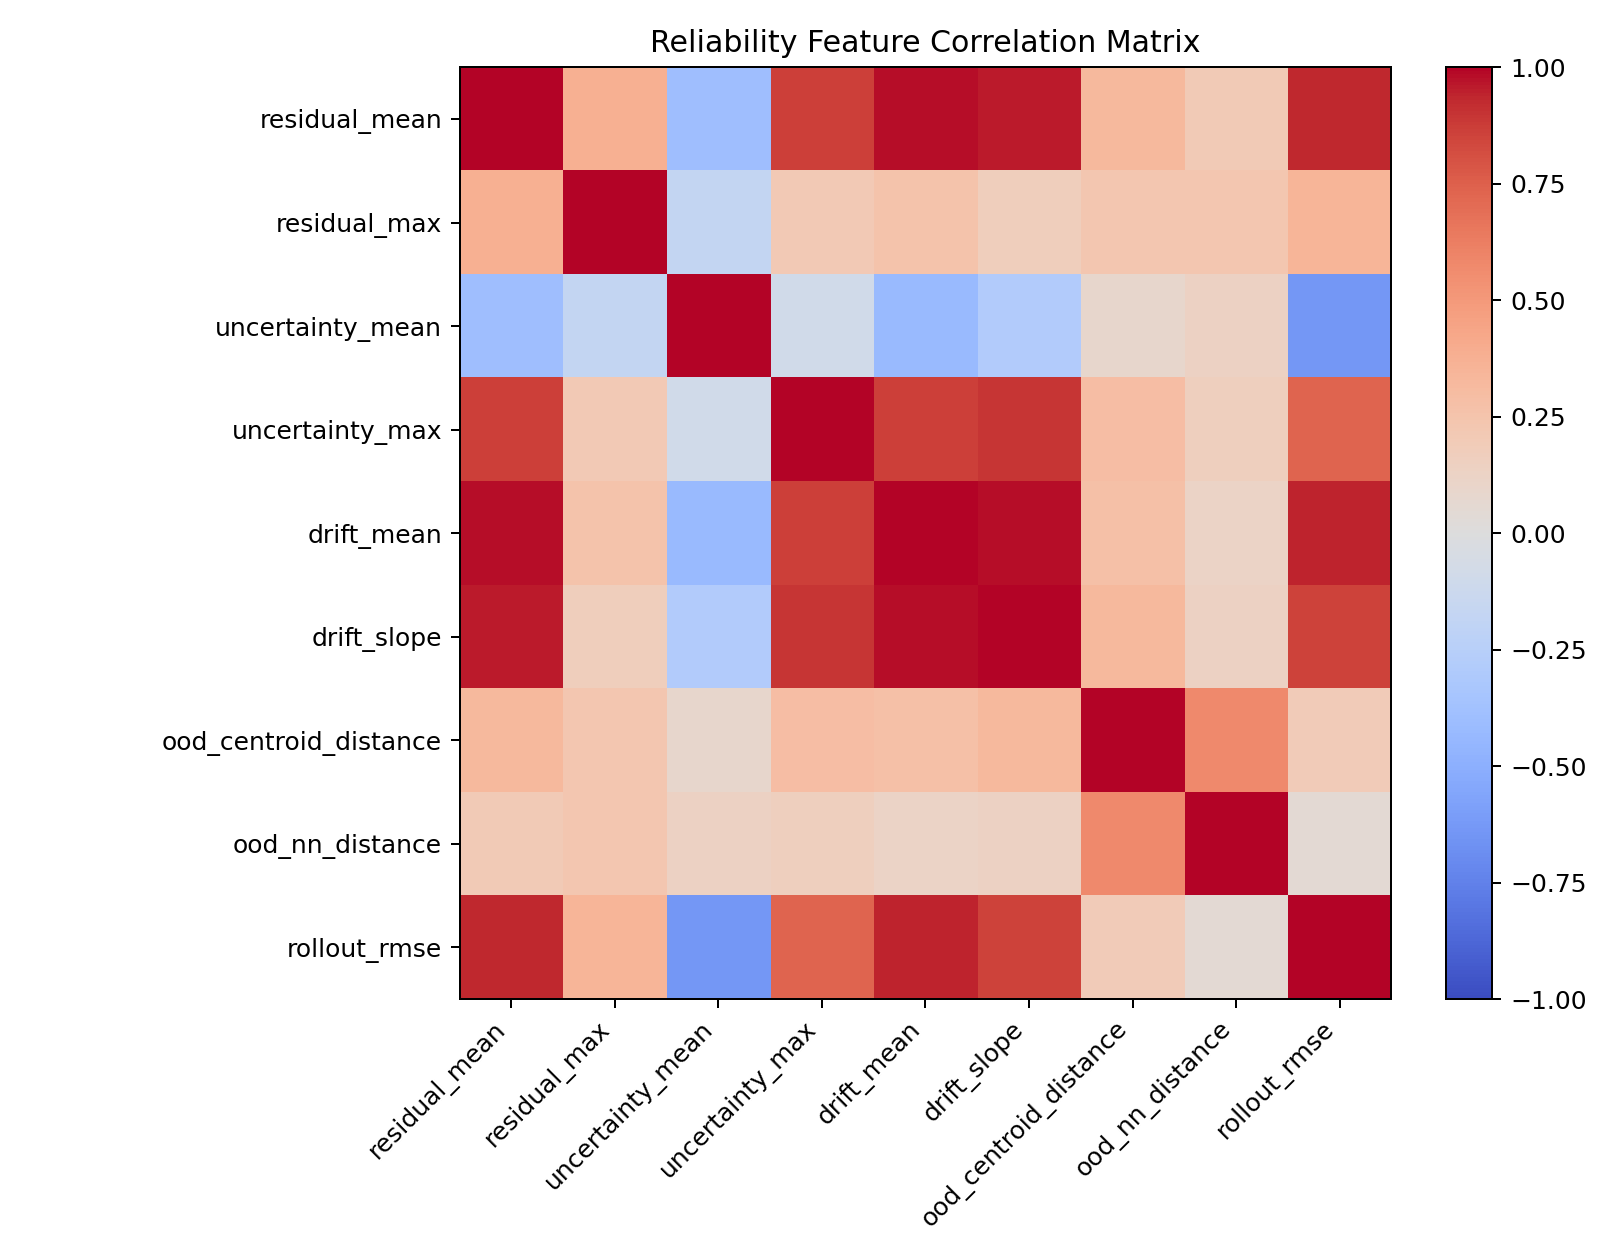

The data file committed next to this chart (first rows):
, residual_mean, residual_max, uncertainty_mean, uncertainty_max, drift_mean, drift_slope, ood_centroid_distance, ood_nn_distance, rollout_rmse
residual_mean, 1.0, 0.3801, -0.3942, 0.8616, 0.9839, 0.9553, 0.327, 0.1956, 0.935
residual_max, 0.3801, 1.0, -0.1738, 0.2043, 0.2521, 0.1659, 0.2305, 0.2288, 0.3455
uncertainty_mean, -0.3942, -0.1738, 1.0, -0.08832, -0.4254, -0.282, 0.08998, 0.1343, -0.6343
uncertainty_max, 0.8616, 0.2043, -0.08832, 1.0, 0.8649, 0.893, 0.2894, 0.1586, 0.733
drift_mean, 0.9839, 0.2521, -0.4254, 0.8649, 1.0, 0.9789, 0.279, 0.1221, 0.9443
drift_slope, 0.9553, 0.1659, -0.282, 0.893, 0.9789, 1.0, 0.323, 0.1365, 0.8592
ood_centroid_distance, 0.327, 0.2305, 0.08998, 0.2894, 0.279, 0.323, 1.0, 0.5713, 0.1891
ood_nn_distance, 0.1956, 0.2288, 0.1343, 0.1586, 0.1221, 0.1365, 0.5713, 1.0, 0.05458
rollout_rmse, 0.935, 0.3455, -0.6343, 0.733, 0.9443, 0.8592, 0.1891, 0.05458, 1.0
